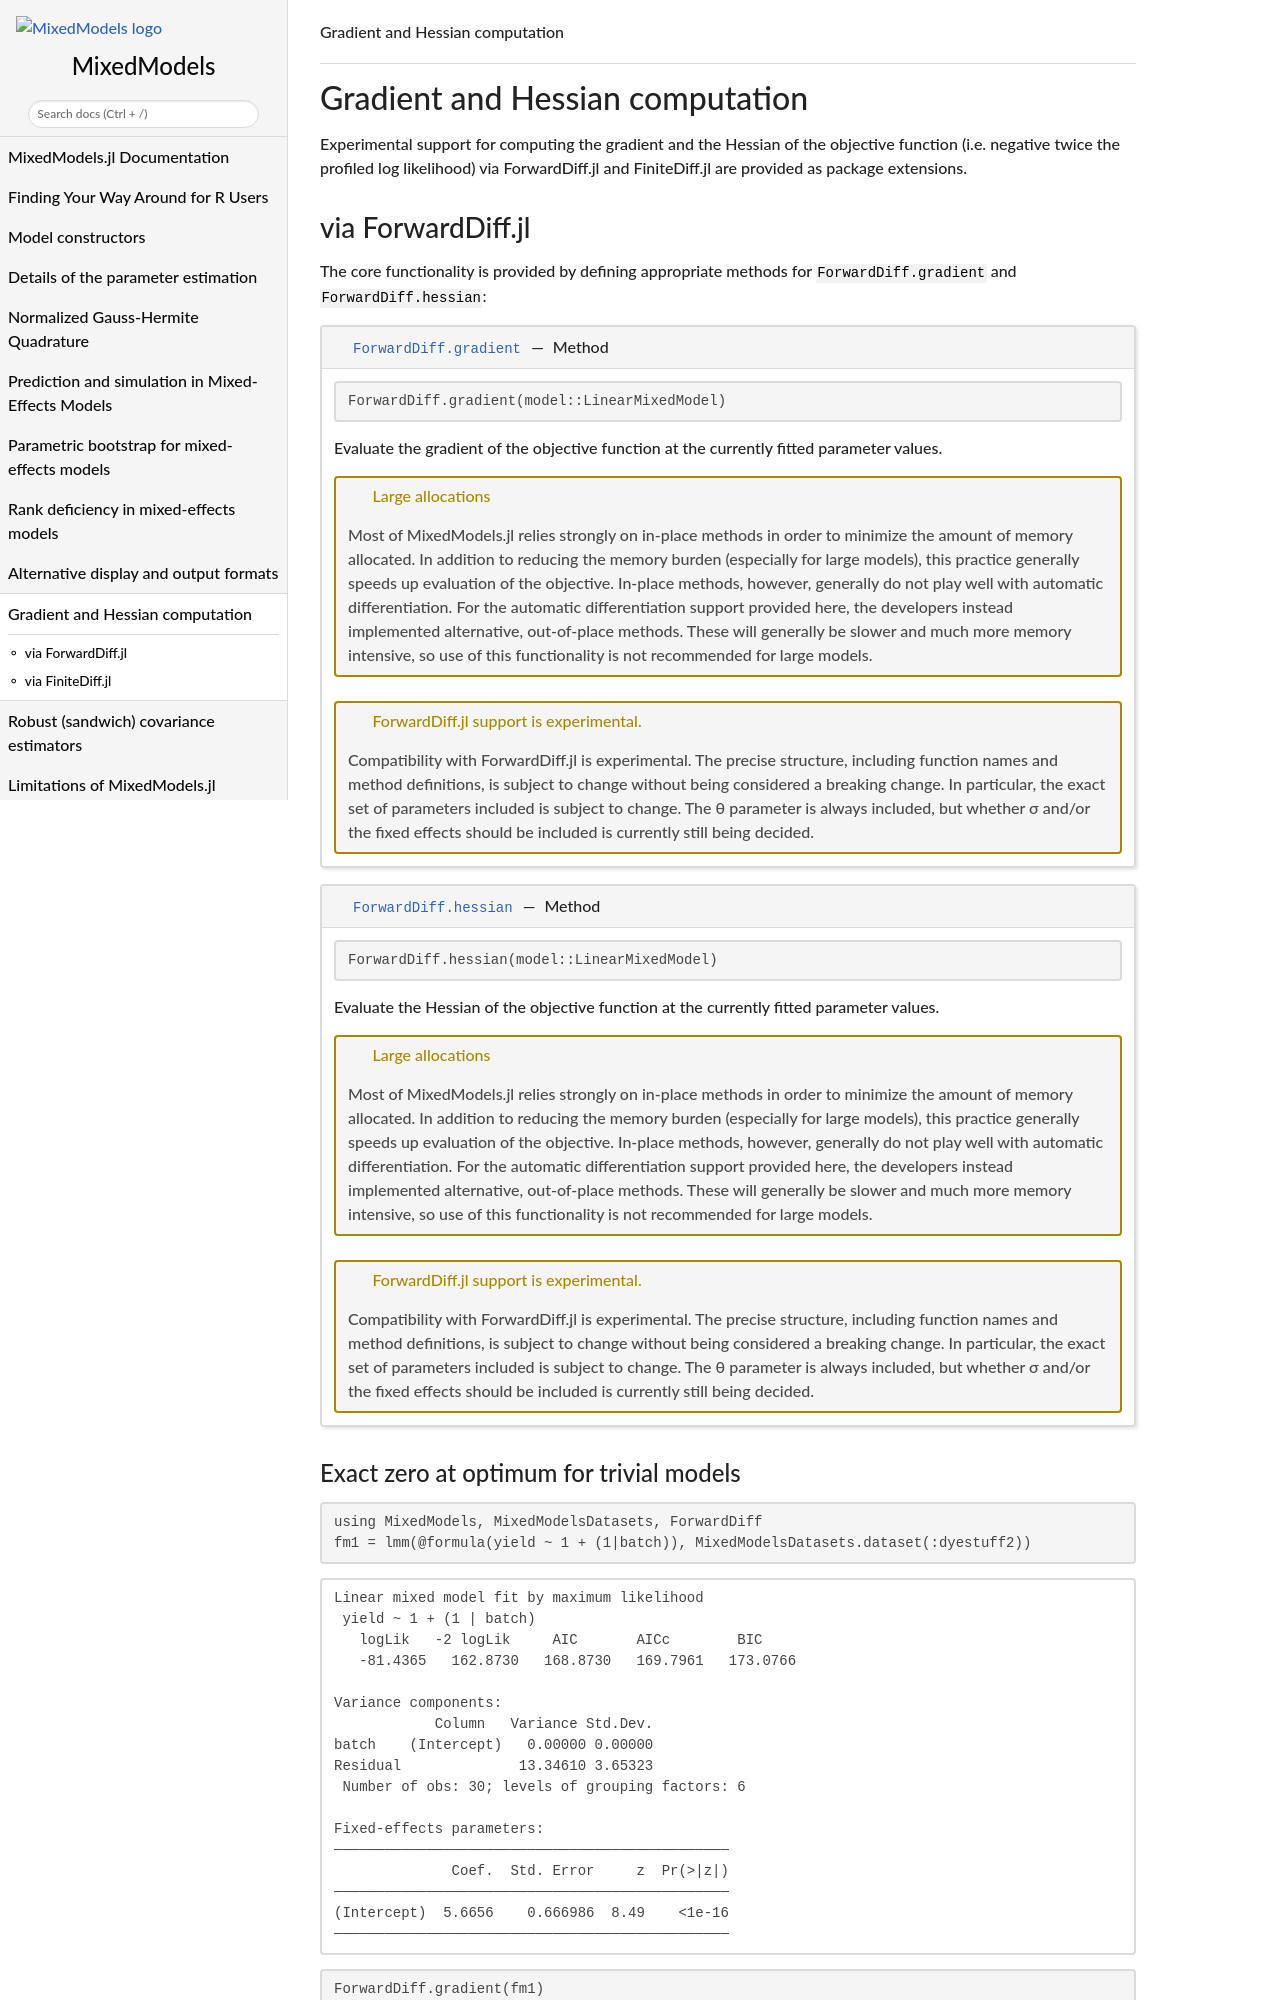

repository: JuliaStats/MixedModels.jl · page: dev/derivatives/index.html · generator: sphinx

# Gradient and Hessian computation

Experimental support for computing the gradient and the Hessian of the objective function (i.e. negative twice the profiled log likelihood) via ForwardDiff.jl and FiniteDiff.jl are provided as package extensions.

## via ForwardDiff.jl


The core functionality is provided by defining appropriate methods for `ForwardDiff.gradient` and `ForwardDiff.hessian`:

```@docs
ForwardDiff.gradient(::LinearMixedModel{T}, ::Vector{T}) where {T}
ForwardDiff.hessian(::LinearMixedModel{T}, ::Vector{T}) where {T}
```
